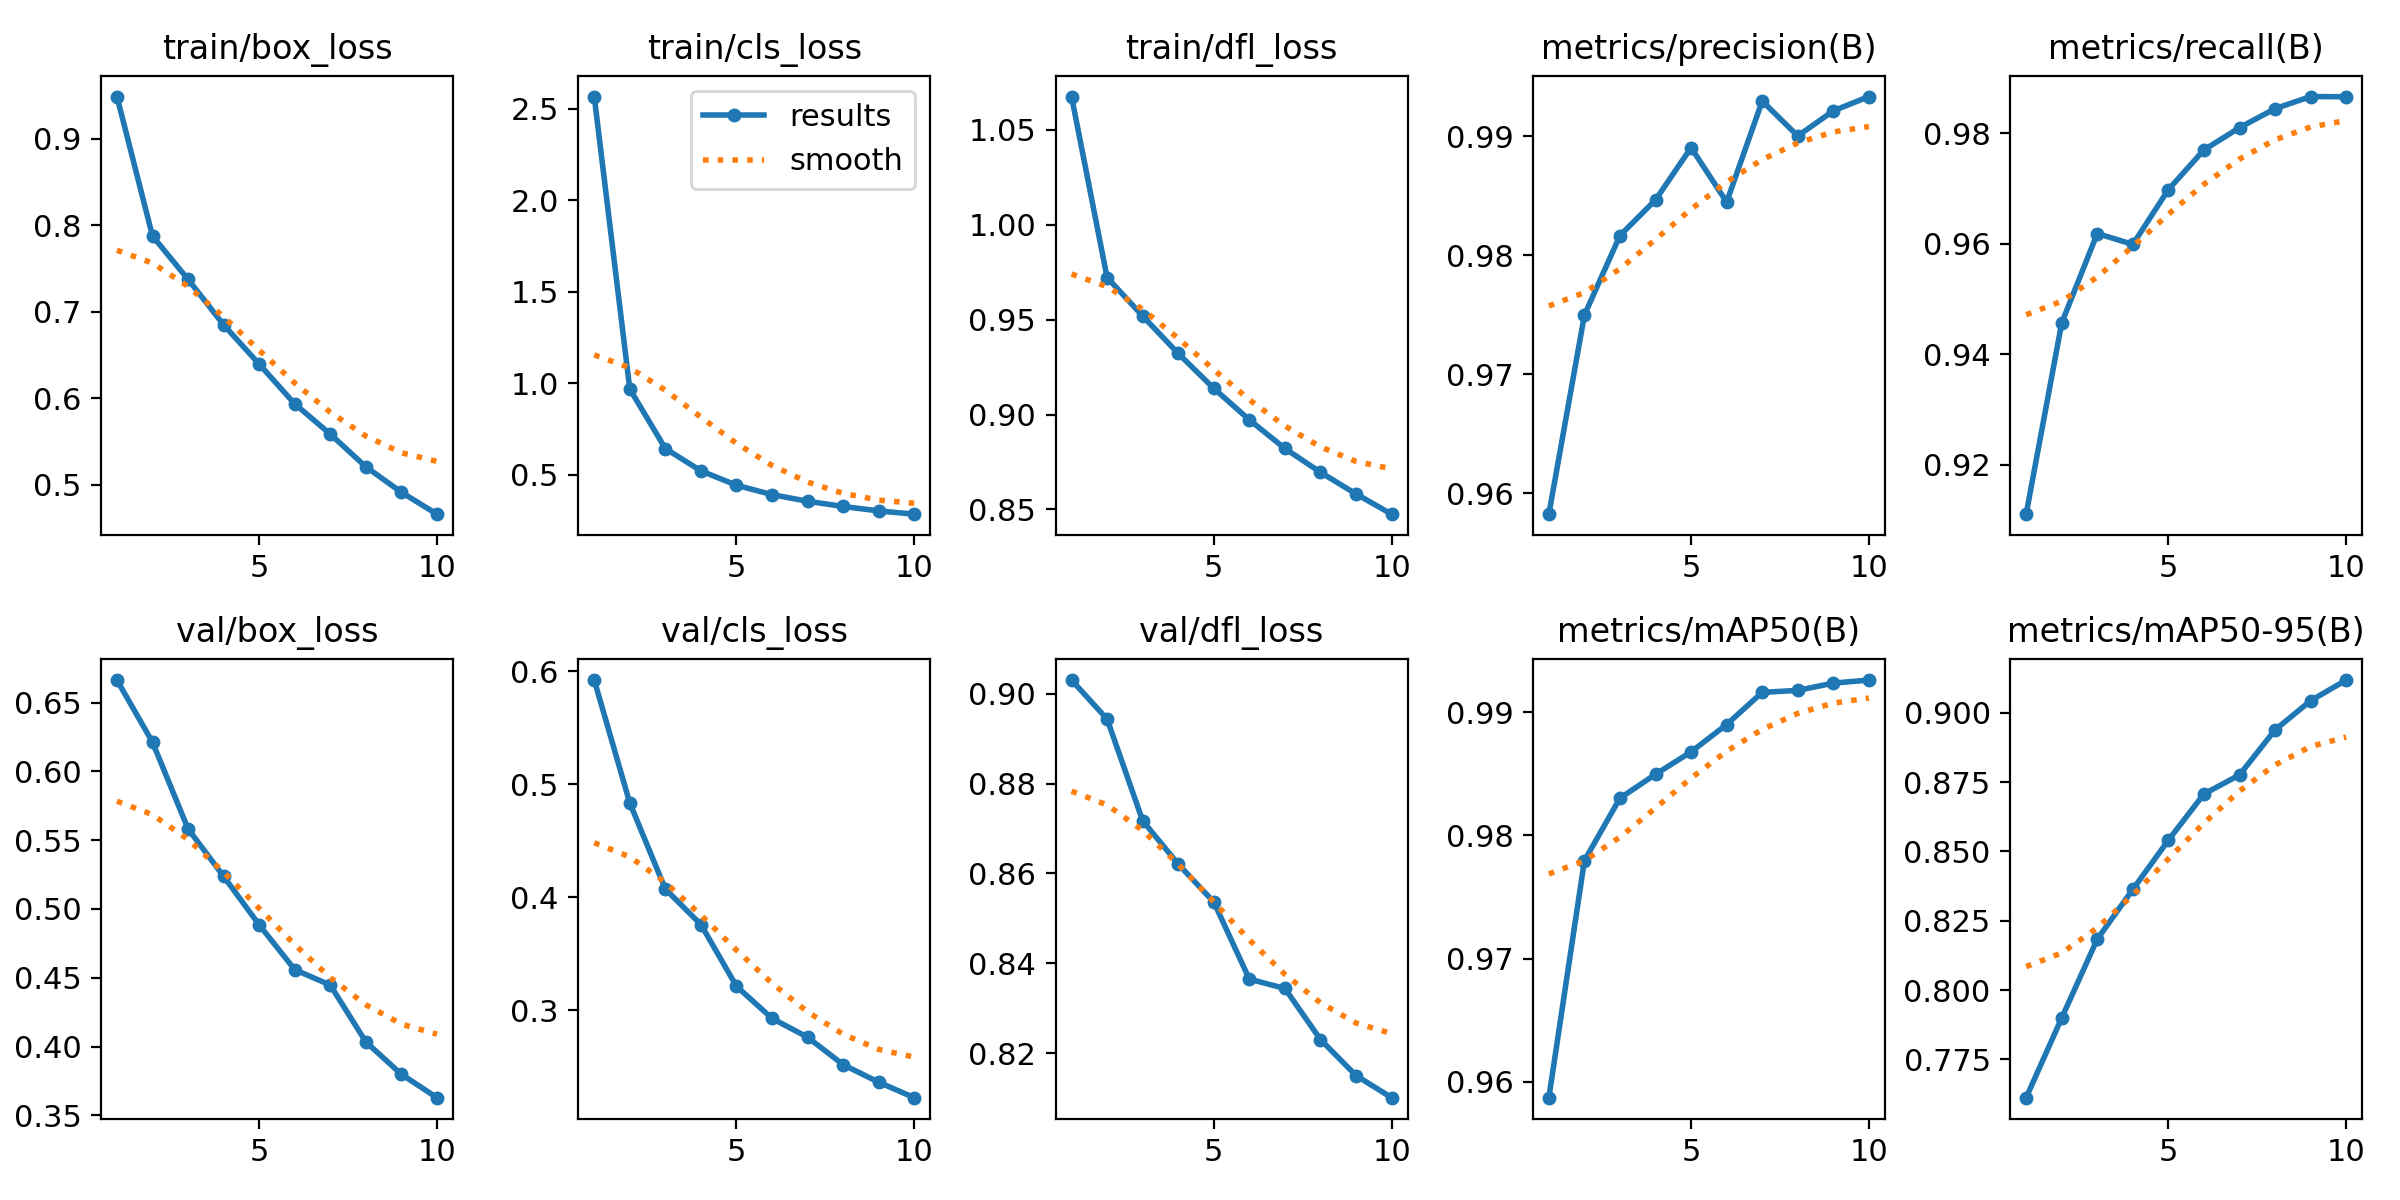

Values plotted in this chart, from the file beside it:
epoch, time, train/box_loss, train/cls_loss, train/dfl_loss, metrics/precision(B), metrics/recall(B), metrics/mAP50(B), metrics/mAP50-95(B), val/box_loss, val/cls_loss, val/dfl_loss, lr/pg0, lr/pg1, lr/pg2
1, 389.8, 0.9489, 2.566, 1.067, 0.9582, 0.911, 0.9587, 0.7612, 0.6664, 0.5921, 0.9031, 0.0001958, 0.0001958, 0.0001958
2, 769.1, 0.7876, 0.9683, 0.9721, 0.975, 0.9456, 0.9779, 0.7899, 0.6212, 0.4833, 0.8944, 0.000353, 0.000353, 0.000353
3, 1141, 0.7375, 0.6432, 0.9519, 0.9816, 0.9618, 0.983, 0.8184, 0.5582, 0.4072, 0.8718, 0.0004714, 0.0004714, 0.0004714
4, 1513, 0.6849, 0.5216, 0.9321, 0.9846, 0.9598, 0.985, 0.8363, 0.5237, 0.3758, 0.8621, 0.0004134, 0.0004134, 0.0004134
5, 1880, 0.6395, 0.4432, 0.9138, 0.989, 0.9698, 0.9868, 0.8541, 0.4884, 0.3212, 0.8537, 0.0003552, 0.0003552, 0.0003552
6, 2249, 0.5936, 0.3917, 0.8972, 0.9845, 0.9769, 0.989, 0.8708, 0.4559, 0.2928, 0.8365, 0.0002969, 0.0002969, 0.0002969
7, 2622, 0.5586, 0.3557, 0.8821, 0.9929, 0.981, 0.9916, 0.8776, 0.4446, 0.2762, 0.8344, 0.0002387, 0.0002387, 0.0002387
8, 2994, 0.5208, 0.3271, 0.8696, 0.99, 0.9844, 0.9918, 0.8939, 0.4033, 0.2519, 0.823, 0.0001805, 0.0001805, 0.0001805
9, 3368, 0.4914, 0.3029, 0.8582, 0.9921, 0.9866, 0.9924, 0.9044, 0.3798, 0.2364, 0.815, 0.0001223, 0.0001223, 0.0001223
10, 3740, 0.4661, 0.285, 0.8475, 0.9933, 0.9866, 0.9926, 0.9119, 0.3628, 0.2227, 0.8101, 6.4092e-05, 6.4092e-05, 6.4092e-05
